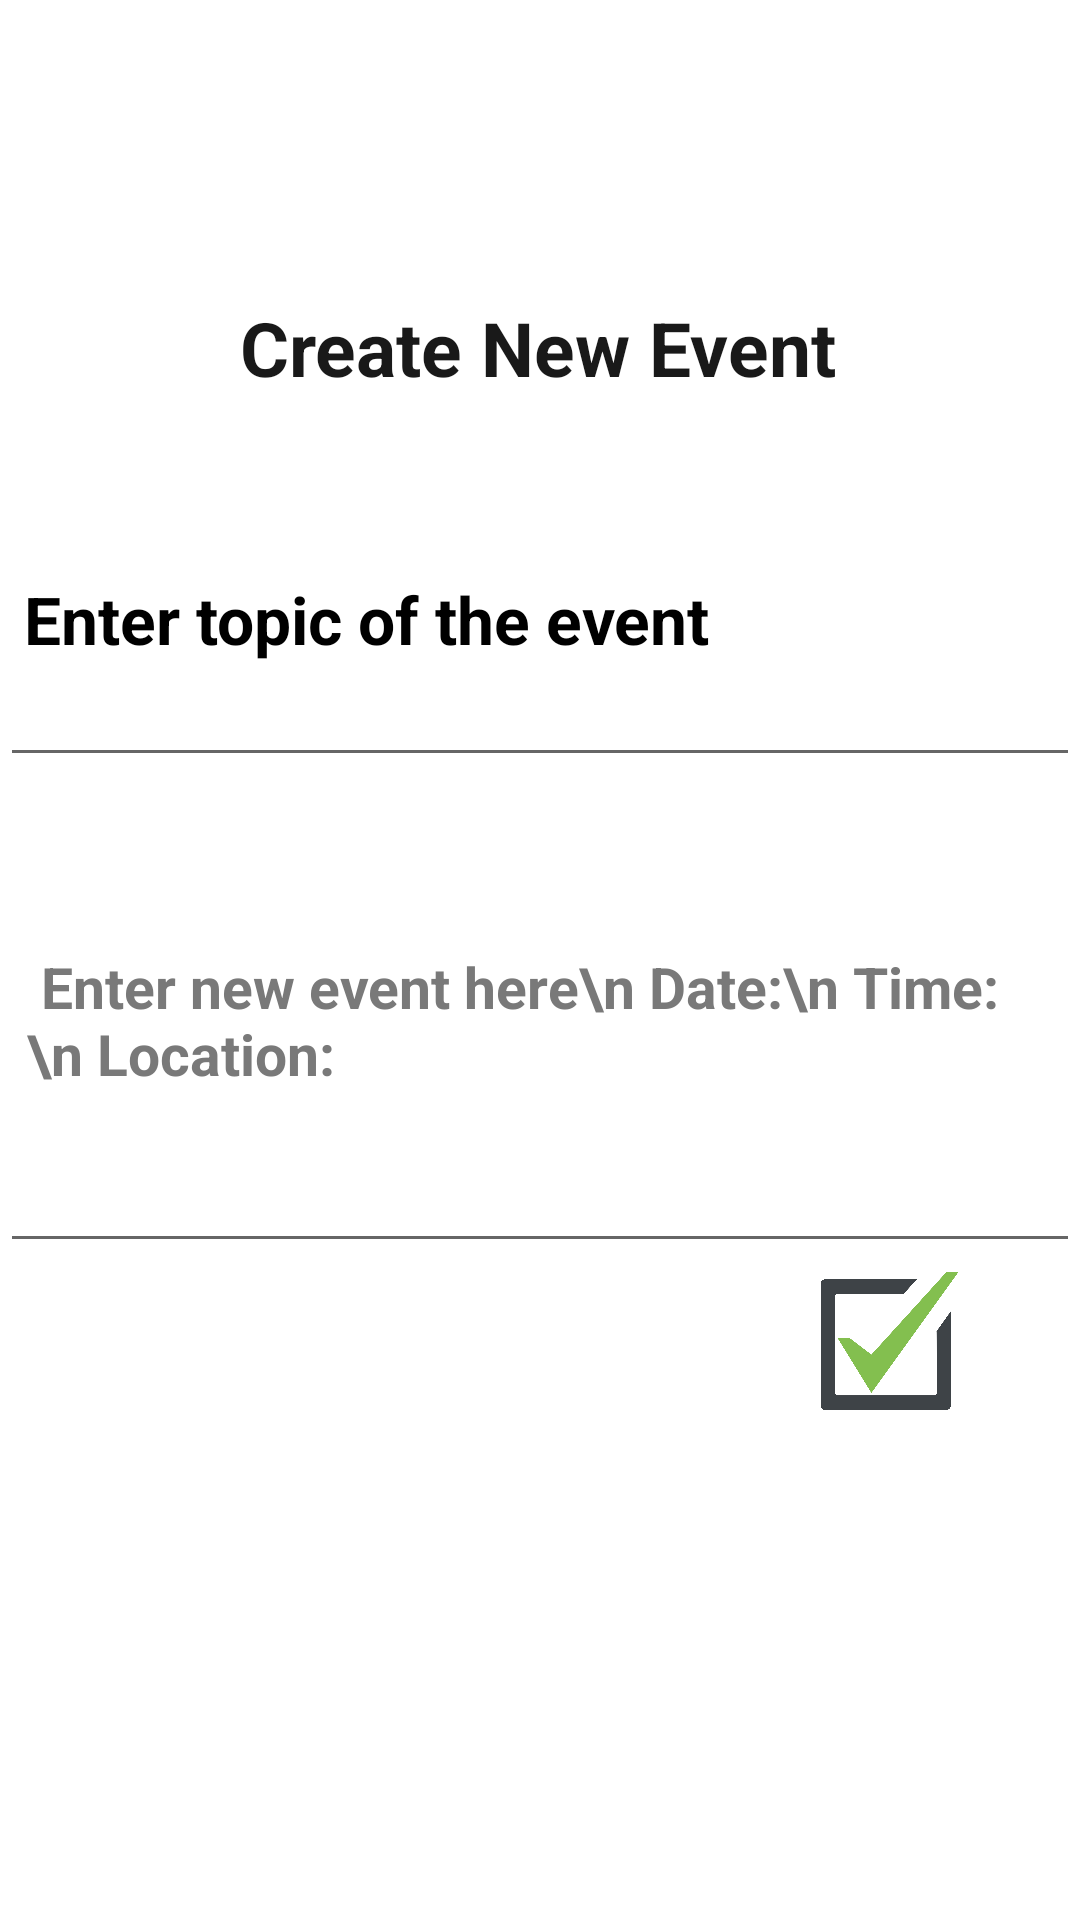

Android layout source for this screen:
<!-- AndroidManifest.xml: application theme Theme.NotesApp -->
<!-- res/layout/activity_notes.xml -->
<?xml version="1.0" encoding="utf-8"?>
<LinearLayout xmlns:android="http://schemas.android.com/apk/res/android"
    xmlns:app="http://schemas.android.com/apk/res-auto"
    xmlns:tools="http://schemas.android.com/tools"
    android:layout_width="match_parent"
    android:layout_height="match_parent"
    android:background="@color/white"
    android:orientation="vertical"
    tools:context=".NotesActivity">

    <RelativeLayout
        android:layout_width="match_parent"
        android:layout_height="99dp">

    </RelativeLayout>

    <TextView
        android:layout_width="241dp"
        android:layout_height="55dp"
        android:layout_marginStart="80dp"
        android:text="Create New Event "
        android:textColor="#191919"
        android:textSize="25sp"
        android:textStyle="bold" />

    <EditText
        android:id="@+id/edit_text_tittle"
        android:layout_width="match_parent"
        android:layout_height="105dp"
        android:hint="Enter topic of the event"
        android:padding="8dp"
        android:singleLine="true"
        android:textColor="@color/black"
        android:textColorHint="@color/black"
        android:textSize="22sp"
        android:textStyle="bold" />

    <EditText
        android:id="@+id/edit_text_notes"
        android:layout_width="match_parent"
        android:layout_height="162dp"
        android:hint=" Enter new event here\n Date:\n Time:\n Location:"
        android:padding="9dp"
        android:textColor="@color/grey"
        android:textStyle="bold"
        android:textSize="19sp"
        android:textColorHint="#797979"/>

    <ImageView
        android:id="@+id/image_view_save"
        android:layout_width="53dp"
        android:layout_height="52dp"
        android:layout_marginStart="270dp"
        android:background="@android:color/transparent"
        android:padding="3dp"
        android:src="@drawable/saving" />

</LinearLayout>
<!-- resources referenced by this layout -->
<resources>
  <color name="black">#FF000000</color>
  <color name="grey">#242B2E</color>
  <color name="white">#FFFFFFFF</color>
  <!-- drawable saving: png bitmap (drawable, 34886 bytes) -->
  <style name="Theme.NotesApp" parent="Theme.AppCompat.Light.NoActionBar">
          
          <item name="colorPrimary">@color/purple_500</item>
          <item name="colorPrimaryVariant">@color/purple_700</item>
          <item name="colorOnPrimary">@color/white</item>
          
          <item name="colorSecondary">@color/teal_200</item>
          <item name="colorSecondaryVariant">@color/teal_700</item>
          <item name="colorOnSecondary">@color/black</item>
          
          <item name="android:statusBarColor" tools:targetApi="l">?attr/colorPrimaryVariant</item>
          
      </style>
  <color name="purple_500">#FF6200EE</color>
  <color name="purple_700">#FF3700B3</color>
  <color name="teal_200">#FF03DAC5</color>
  <color name="teal_700">#FF018786</color>
</resources>
